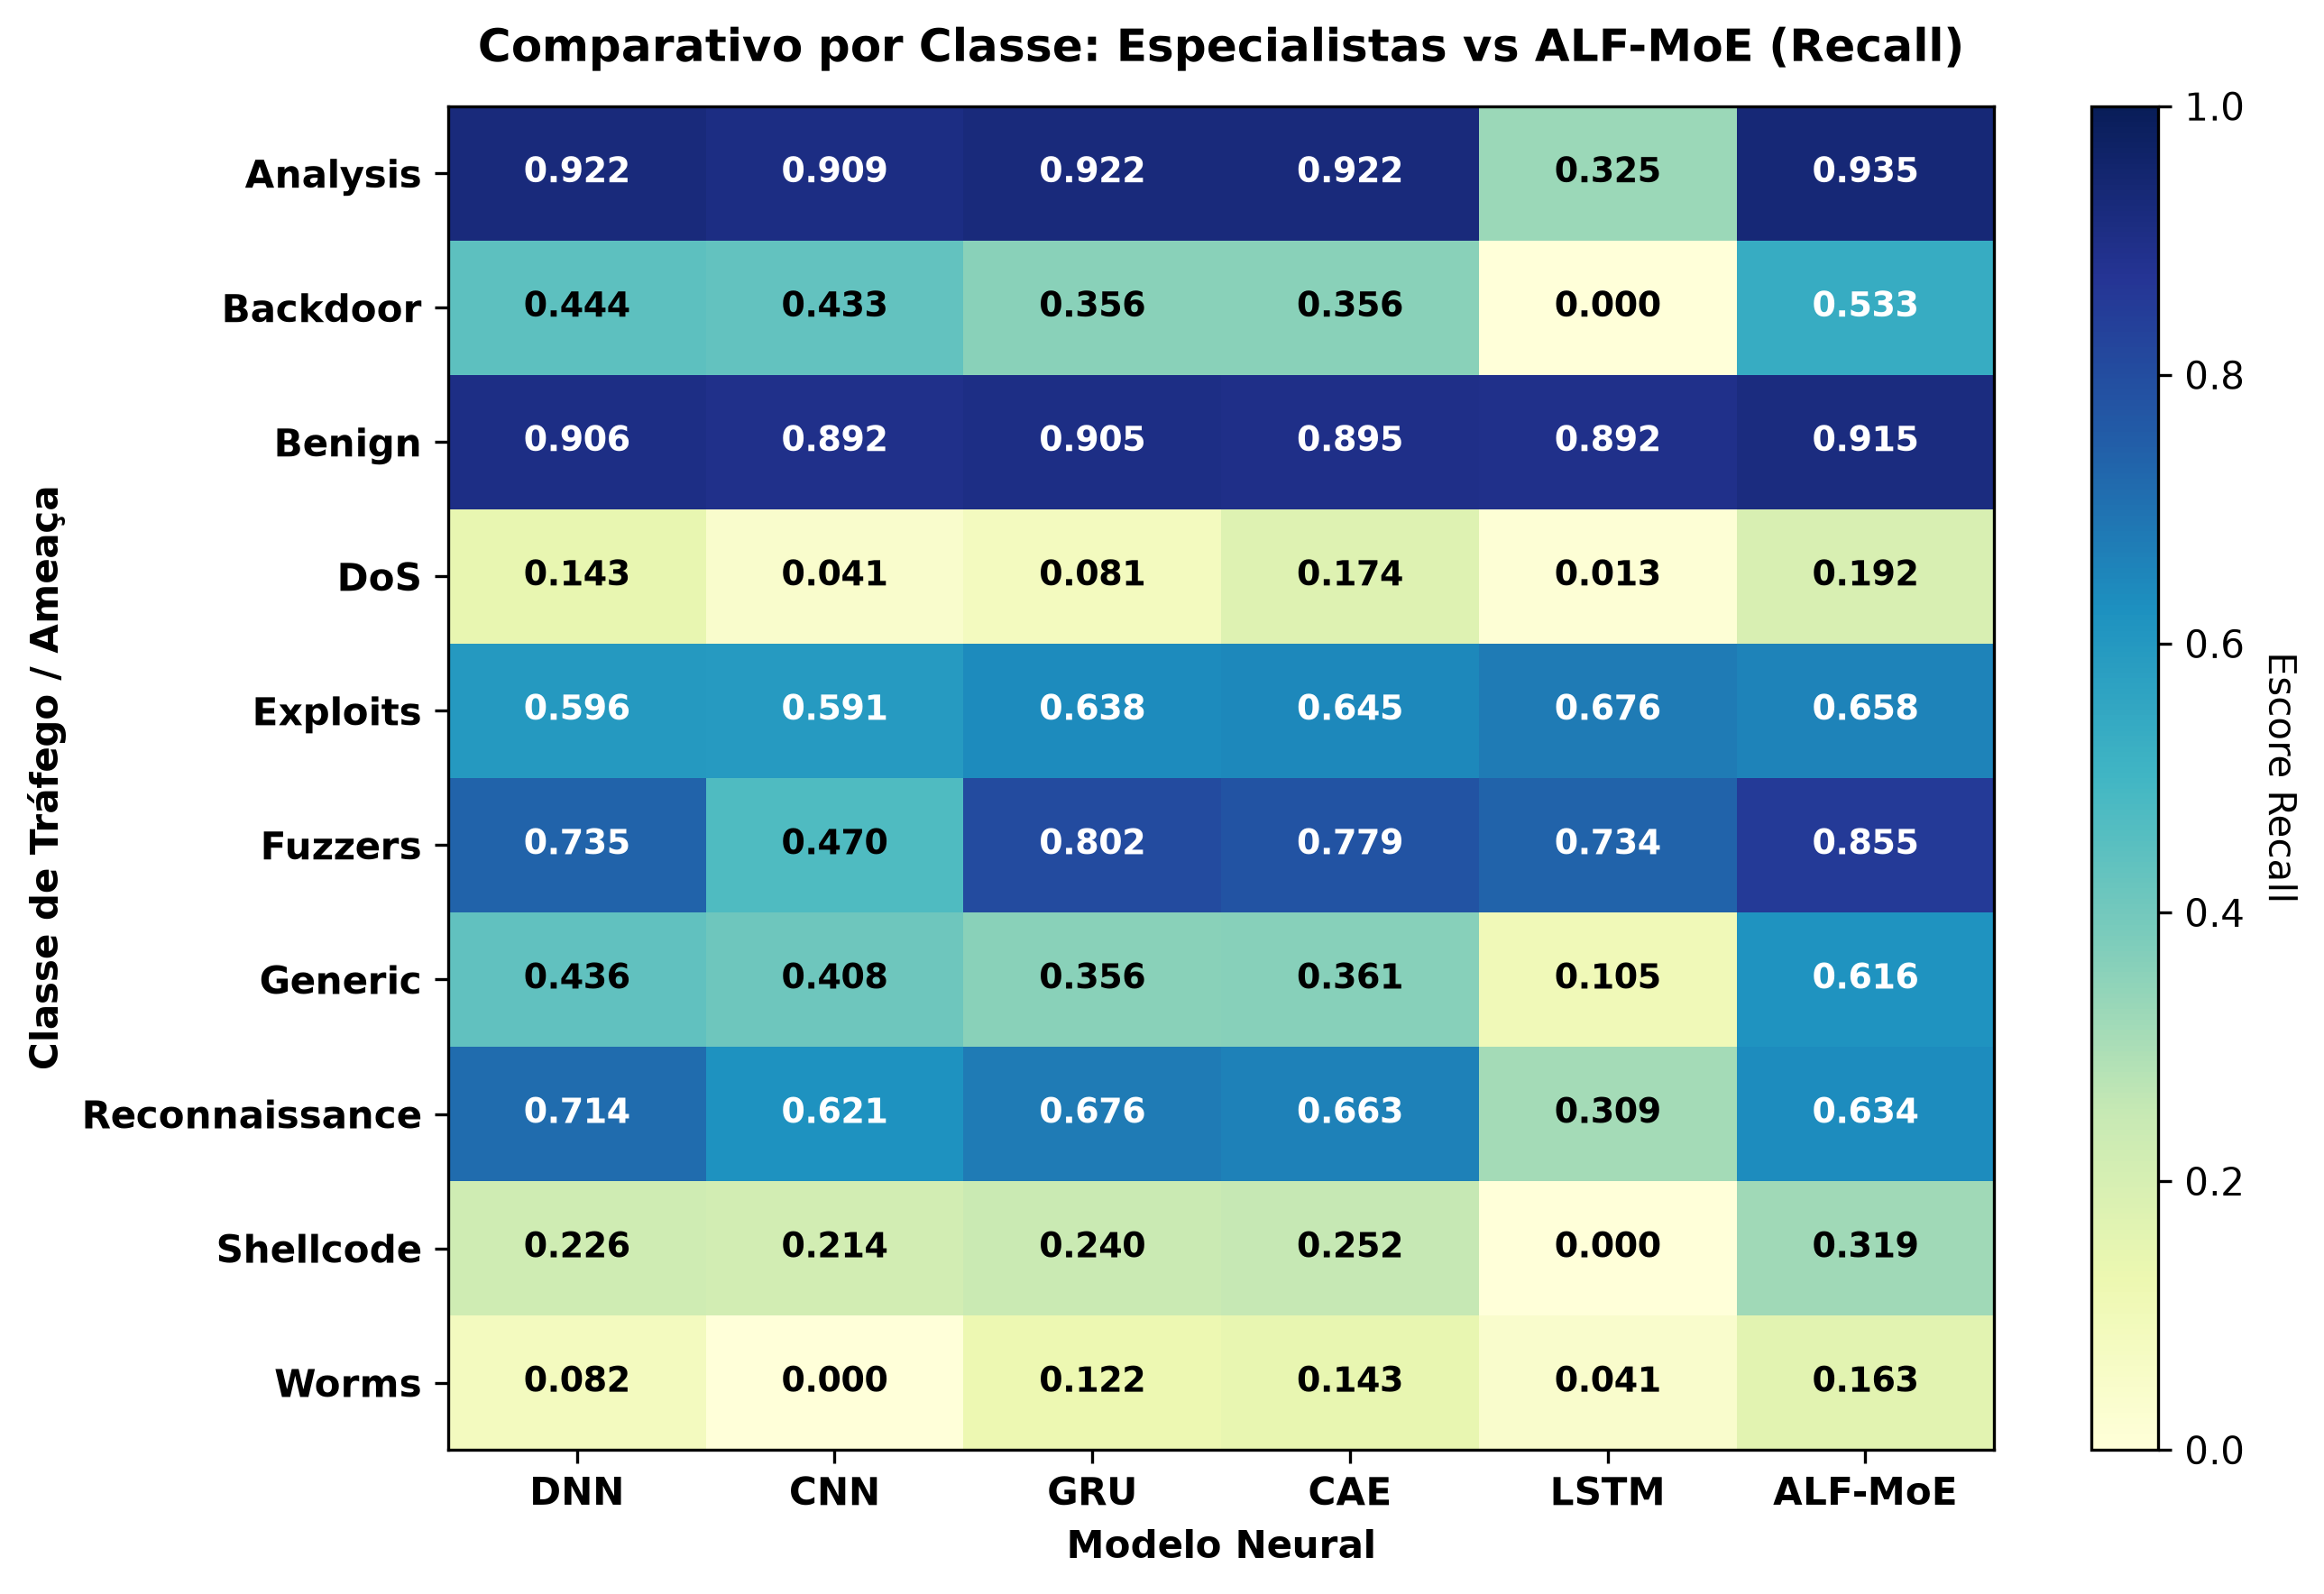

The file beside this chart, header and first rows:
, DNN, CNN, GRU, CAE, LSTM, ALF-MoE
Analysis, 0.9221, 0.9091, 0.9221, 0.9221, 0.3247, 0.9351
Backdoor, 0.4444, 0.4333, 0.3556, 0.3556, 0.0, 0.5333
Benign, 0.9056, 0.8923, 0.9045, 0.895, 0.8919, 0.915
DoS, 0.1432, 0.04139, 0.08054, 0.1745, 0.01342, 0.1924
Exploits, 0.596, 0.591, 0.6381, 0.6454, 0.6763, 0.6578
Fuzzers, 0.7351, 0.4699, 0.8023, 0.7788, 0.7344, 0.8546
Generic, 0.4358, 0.4078, 0.356, 0.3614, 0.1046, 0.616
Reconnaissance, 0.7141, 0.6206, 0.6764, 0.663, 0.3086, 0.6343
Shellcode, 0.2262, 0.2143, 0.2405, 0.2524, 0.0, 0.319
Worms, 0.08163, 0.0, 0.1224, 0.1429, 0.04082, 0.1633
